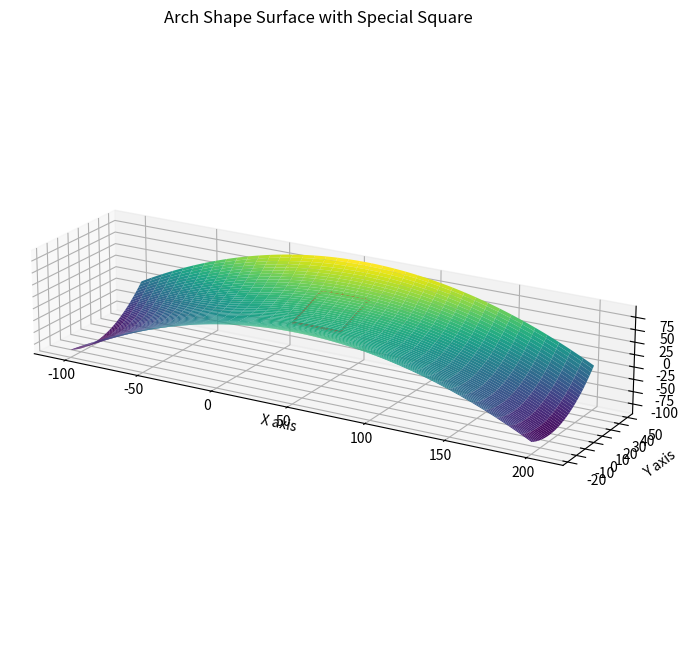

Generate this figure with matplotlib:
import numpy as np
import matplotlib.pyplot as plt
from mpl_toolkits.mplot3d import Axes3D

# Constants
a = -37 / 65**2
length = 130 + 70
width = 46 + 5
height = 37
R_user, L_user, W_user = 15.5, 104.9, 33.7

def S(x, y, R_user, L_user, W_user):
    return R_user - (4 * R_user / L_user**2 * (x - L_user/2)**2 - y**2 / W_user)

# Create a grid of x and y values
x = np.linspace(-100, length, 400)
y = np.linspace(-20, width, 400)
x, y = np.meshgrid(x, y)

# Calculate z values for the grid
z = S(x, y, R_user, L_user, W_user)

# Plotting
fig = plt.figure(figsize=(12, 8))
ax = fig.add_subplot(111, projection='3d')
ax.plot_surface(x, y, z, rstride=10, cstride=10, cmap='viridis', edgecolor='none')

# Drawing a square
square_x = np.array([L_user / 2 - R_user, L_user / 2 + R_user, L_user / 2 + R_user, L_user / 2 - R_user, L_user / 2 - R_user])
square_y = np.array([W_user / 2 - R_user, W_user / 2 - R_user, W_user / 2 + R_user, W_user / 2 + R_user, W_user / 2 - R_user])
square_z = S(square_x, square_y, R_user, L_user, W_user)  # Get the z coordinates from the surface function
ax.plot(square_x, square_y, square_z, label='Special Square', color='r')  # Plot the square

# Labels and title
ax.set_xlabel('X axis')
ax.set_ylabel('Y axis')
ax.set_zlabel('Z axis')
ax.set_title('Arch Shape Surface with Special Square')

# Set the same scale for all three axes
ax.set_box_aspect([length, width, height])  # aspect ratio is 1:1:1

# Set the viewing angle for better visualization
ax.view_init(elev=20., azim=-60)

plt.show()
